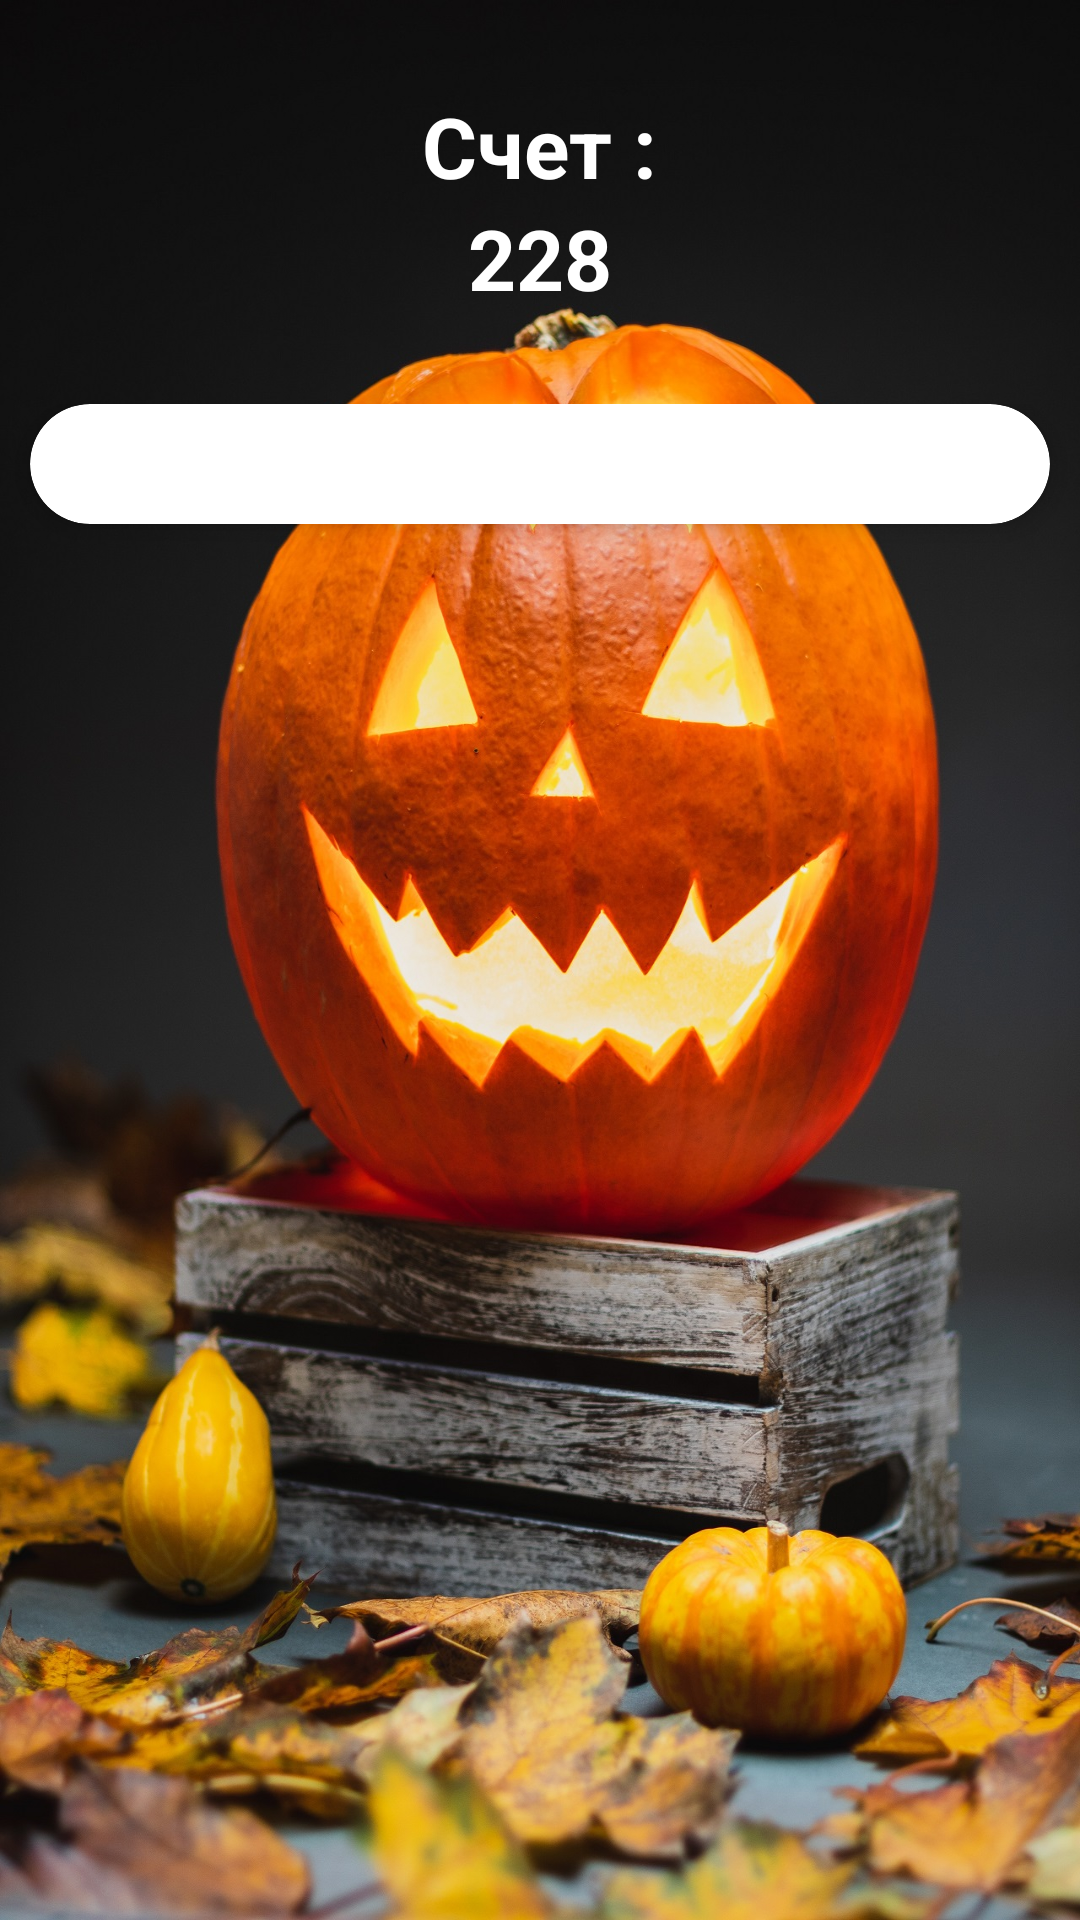

Android layout source for this screen:
<!-- AndroidManifest.xml: application theme Theme.HallowenRow -->
<!-- res/layout/activity_main.xml -->
<?xml version="1.0" encoding="utf-8"?>
<LinearLayout xmlns:android="http://schemas.android.com/apk/res/android"
    xmlns:app="http://schemas.android.com/apk/res-auto"
    xmlns:tools="http://schemas.android.com/tools"
    android:layout_width="match_parent"
    android:layout_height="match_parent"
    android:orientation="vertical"
    android:id="@+id/mainLayout"
    android:background="@drawable/bg_hallowen"
    tools:context=".view.MainActivity">

    <LinearLayout
        android:id="@+id/LinearLayoutScore"
        android:layout_width="match_parent"
        android:layout_height="wrap_content"
        android:layout_marginStart="20dp"
        android:layout_marginTop="20dp"
        android:layout_marginEnd="20dp"
        android:layout_marginBottom="20dp"
        android:gravity="center"
        android:orientation="vertical"
        android:padding="10dp">

        <TextView
            android:layout_width="wrap_content"
            android:layout_height="wrap_content"
            android:text="Счет :"
            android:textColor="#fff"
            android:textSize="28sp"
            android:textStyle="bold" />

        <TextView
            android:id="@+id/score"
            android:layout_width="wrap_content"
            android:layout_height="wrap_content"
            android:text="228"
            android:textColor="#fff"
            android:textSize="28sp"
            android:textStyle="bold" />

    </LinearLayout>

    <LinearLayout
        android:layout_width="match_parent"
        android:layout_height="match_parent"
        android:orientation="vertical">

        <androidx.cardview.widget.CardView
            android:id="@+id/cv_main"
            android:layout_width="match_parent"
            android:layout_height="wrap_content"
            android:layout_marginStart="10dp"
            android:layout_marginEnd="10dp"
            android:background="@android:color/white"
            app:cardCornerRadius="20dp"
            app:cardElevation="5dp">

            <LinearLayout
                android:layout_width="match_parent"
                android:layout_height="wrap_content"
                android:orientation="vertical"
                android:padding="20dp">


                <GridLayout
                    android:id="@+id/fieldItems"
                    android:layout_width="match_parent"
                    android:layout_height="match_parent"
                    android:orientation="horizontal" />
            </LinearLayout>
        </androidx.cardview.widget.CardView>
    </LinearLayout>

</LinearLayout>
<!-- resources referenced by this layout -->
<resources>
  <!-- drawable bg_hallowen: jpg bitmap (drawable-v24, 498721 bytes) -->
  <style name="Theme.HallowenRow" parent="Theme.MaterialComponents.DayNight.NoActionBar">
          
          <item name="colorPrimary">@color/purple_500</item>
          <item name="colorPrimaryVariant">@color/purple_700</item>
          <item name="colorOnPrimary">@color/white</item>
          
          <item name="colorSecondary">@color/teal_200</item>
          <item name="colorSecondaryVariant">@color/teal_700</item>
          <item name="colorOnSecondary">@color/black</item>
          
          <item name="android:statusBarColor">#161616</item>
          
      </style>
  <!-- not gathered from this repository: default colours our renderer supplied (Android Studio template values) -->
  <color name="purple_500">#FF6200EE</color>
  <color name="purple_700">#FF3700B3</color>
  <color name="teal_200">#FF03DAC5</color>
  <color name="teal_700">#FF018786</color>
  <color name="black">#FF000000</color>
  <color name="white">#FFFFFFFF</color>
</resources>
